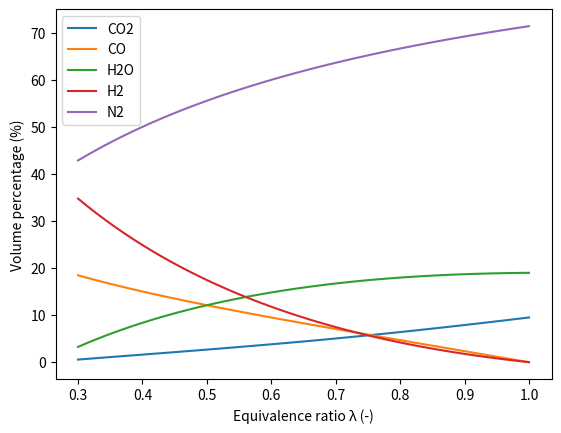

This chart was generated by the following Python code:
# -*- coding: utf-8 -*-
"""
Created on Fri Jan 18 11:42:50 2019

@author: niemel34
"""

import numpy as np
from matplotlib import pyplot as plt
from scipy import optimize

def K(T):
    """Equilibrium constant for water-gas-shift reaction CO + H2O = CO2 + H2O
       Taken from www.energy.kth.se, source Twigg, 1989
    """    
    z = 1000/T - 1
    return np.exp(0.31688 + 4.1778*z + 0.63508*z**2 - 0.29353*z**3)
    
    
def equilibrium_composition(a, T):
    """Function that solves composition from equilibrium and balance equations
    
    """
    
    # Given
    n_N2 = 2*a*3.76
    
    def to_zero(n):
        f = np.zeros(4)
        f[0] = n[0] + n[1] - 1
        f[1] = 2*n[0] + n[1] + n[2] - 4*a
        f[2] = n[2] + n[3] - 2
        f[3] = K(T)*n[1]*n[2] - n[0]*n[3]
        return f
    
    # Solve n
    # n[0] = n_CO2, n[1] = n_CO, n[2] = n_H2O, n[3] = n_H2
    sol = optimize.root(to_zero, 0.5*np.ones(4))
    
    assert sol.success
    n = sol.x
    
    # Add given n_N2 to n[4]
    n = np.append(n, n_N2)
    return n

##############################################################################
# (a) a = λ = 0.8, T = 1600K
##############################################################################
# # Air-fuel ratio a = lambda, value 1 mean stoichiometric composition
# a = 0.8
# # Temperature where combustion products are, unit Kelvin
# T = 1600 
# # Moles of each gas
# # n[0] = n_CO2, n[1] = n_CO, n[2] = n_H2O, n[3] = n_H2, n[4] = n_N2
# n = equilibrium_composition(a, T)
# # Mole percentage for each gas (and volume percentage if assumed ideal gas) 
# vol_percentage = 100 * ( n/sum(n) )

# # Out
# print('----------------------------------------------------------------')
# print('Equilibrium composition is:')
# print('\t', 'CO2:', round(vol_percentage[0],1), 'vol-%')
# print('\t', 'CO: ', round(vol_percentage[1],1), 'vol-%')
# print('\t', 'H2O:', round(vol_percentage[2],1), 'vol-%')
# print('\t', 'H2: ', round(vol_percentage[3],1), 'vol-%')
# print('\t', 'N2: ', round(vol_percentage[4],1), 'vol-%')
# print('----------------------------------------------------------------')


##############################################################################
# (b) 0.3 ≤ a ≤ 1, T = 1600K
##############################################################################

# Air-fuel ratio a = lambda, value 1 mean stoichiometric composition
a = np.linspace(0.3, 1, 50)
# Temperature where combustion products are, unit Kelvin
T = 1600 
# Moles of each gas
# n[0] = n_CO2, n[1] = n_CO, n[2] = n_H2O, n[3] = n_H2, n[4] = n_N2
# 2D array, 5 rows, len(a) cols
n = np.zeros([5, len(a)])
for k in range(len(a)):
    # : means all values, i.e. all rows here
    # equilibrium_composition returns an array with len 5
    # k loops through all air-fuel ratio cases (index)
    n[:, k] = equilibrium_composition(a[k], T)

# Mole percentage for each gas (and volume percentage if assumed ideal gas) 
# Without additional info, rum operates in "col" direction
vol_percentage = 100 * ( n/sum(n) )

# Plot results
names = ['CO2', 'CO', 'H2O', 'H2', 'N2']
for k in range(5):
    plt.plot(a, vol_percentage[k], label=names[k])

# Prettyfy    
plt.xlabel('Equivalence ratio λ (-)')
plt.ylabel('Volume percentage (%)')
plt.legend()

      
